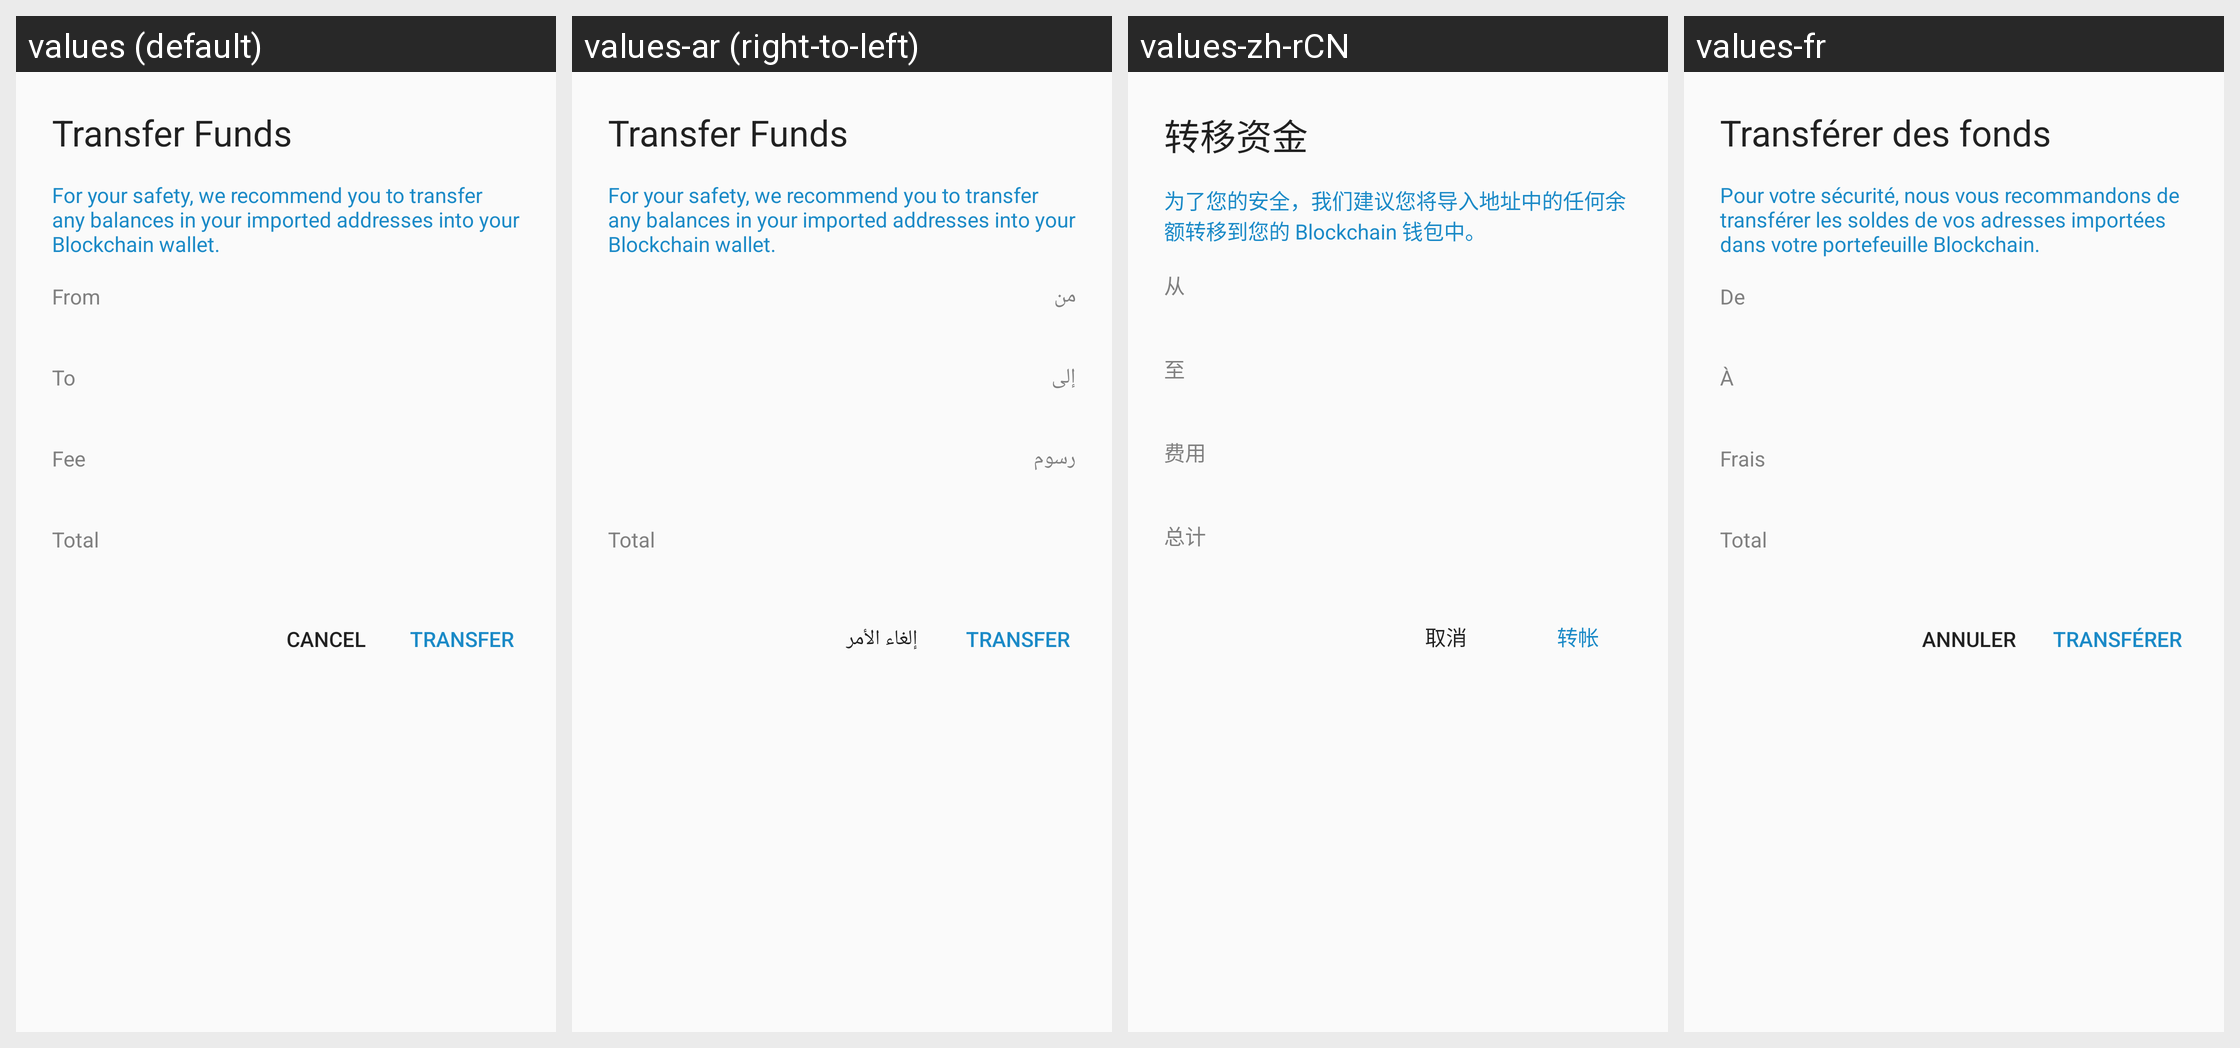

This grid shows one Android layout under several languages. Give, for every string resource on the screen, its name, the default text and each shown locale's text.
Android screen res/layout/alert_transfer_funds.xml rendered under 4 locales, left to right: values (default), values-ar (right-to-left), values-zh-rCN, values-fr. Device: Nexus 5 (rendered at 1080×1920; each locale shown at half size, 540×960, under a caption strip naming it); theme AppTheme.
Other locales in the repository, not shown: values-bg, values-ca, values-cs, values-da, values-de, values-el, values-es, values-fi, values-he, values-hi, values-hu, values-id, values-it, values-ja, values-ko, values-nl, values-no, values-pl, values-pt, values-pt-rBR, values-ro, values-ru, values-sl, values-sv, values-th, values-tr, values-uk, values-vi, values-zh-rTW.
Strings drawn on this screen, with the default value and each locale's value (text and hints the layout hard-codes, and strings that could not be matched under every locale, appear in the picture but are not listed):

transfer_funds
  values: Transfer Funds
  values-ar: Transfer Funds  [not translated; the default value is used]
  values-zh-rCN: 转移资金
  values-fr: Transférer des fonds

transfer_recommend
  values: For your safety, we recommend you to transfer any balances in your imported addresses into your Blockchain wallet.
  values-ar: For your safety, we recommend you to transfer any balances in your imported addresses into your Blockchain wallet.  [not translated; the default value is used]
  values-zh-rCN: 为了您的安全，我们建议您将导入地址中的任何余额转移到您的 Blockchain 钱包中。
  values-fr: Pour votre sécurité, nous vous recommandons de transférer les soldes de vos adresses importées dans votre portefeuille Blockchain.

from
  values: From
  values-ar: من
  values-zh-rCN: 从
  values-fr: De

to
  values: To
  values-ar: إلى
  values-zh-rCN: 至
  values-fr: À

fee
  values: Fee
  values-ar: رسوم
  values-zh-rCN: 费用
  values-fr: Frais

total
  values: Total
  values-ar: Total  [not translated; the default value is used]
  values-zh-rCN: 总计
  values-fr: Total

cancel
  values: Cancel
  values-ar: إلغاء الأمر
  values-zh-rCN: 取消
  values-fr: Annuler

transfer
  values: Transfer
  values-ar: Transfer  [not translated; the default value is used]
  values-zh-rCN: 转帐
  values-fr: Transférer
